pico-8 play session: no input (idle)

[t = 1 s] idle ~1s (no d-pad/buttons)
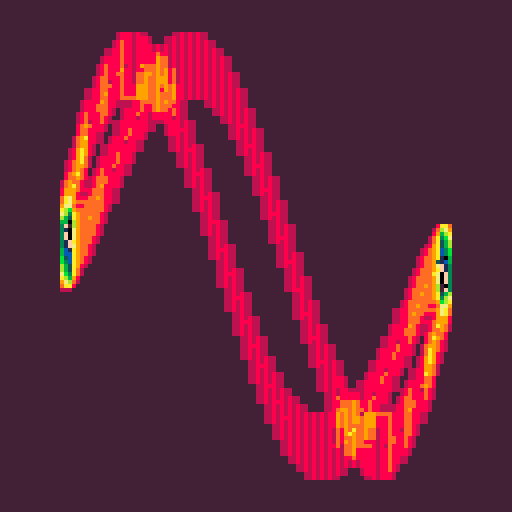
[t = 2 s] idle ~2s (no d-pad/buttons)
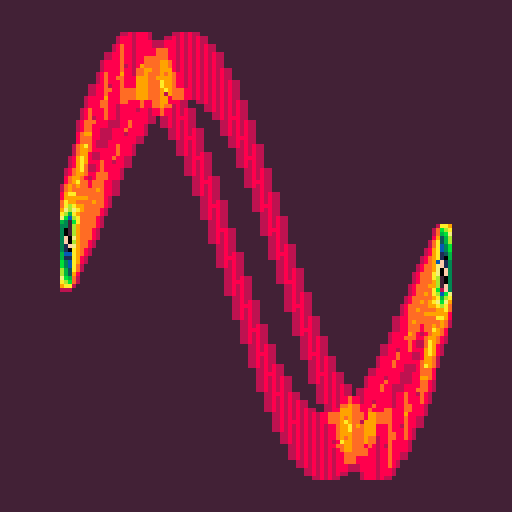
[t = 4 s] idle ~4s (no d-pad/buttons)
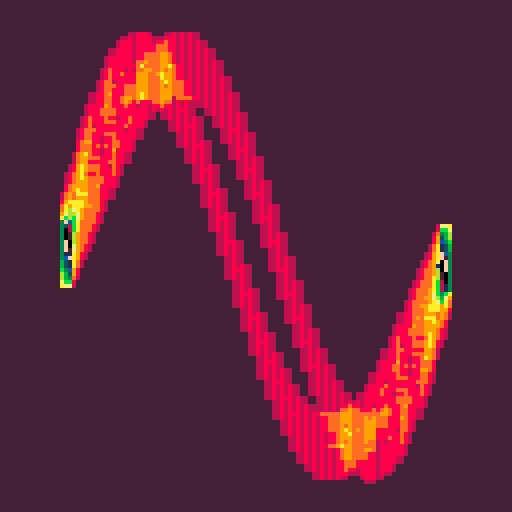
[t = 6 s] idle ~6s (no d-pad/buttons)
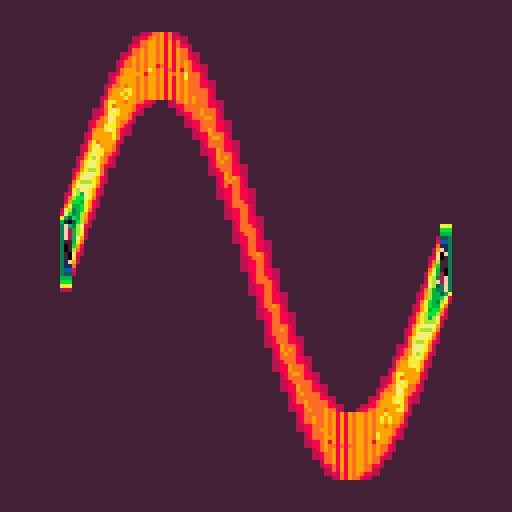
[t = 8 s] idle ~8s (no d-pad/buttons)
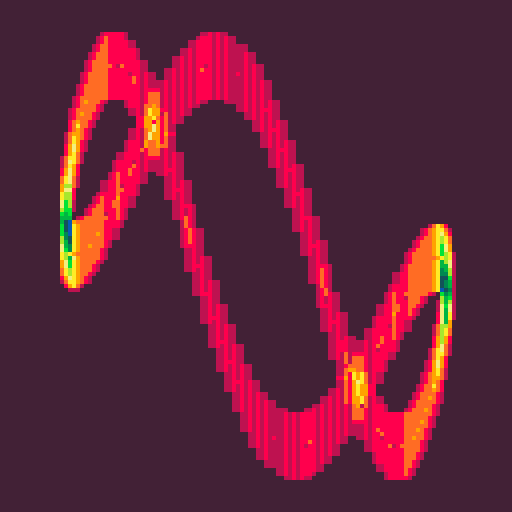

pico-8 cartridge
version 36
__lua__
?"\^!5f100🐱☉8웃9:♥⌂;⬅️3⬇️😐1"
_set_fps(60)
t=rnd()
::_::
cls(1)
for i=1,148 do
x=64+cos(i/148-t/16)*48
y=64+sin(.5*sin((0.5+i/148-t)))*48
line(x,y,pget(x,y)+1)
for v=x-1,x+1 do
for z=y-8,y+8 do
pset(v,z,pget(v,z)+1)
end
end
end
flip()
t+=0.0005
goto _
__gfx__
00000000000000000000000000000000000000000000000000000000000000000000000000000000000000000000000000000000000000000000000000000000
00000000000000000000000000000000000000000000000000000000000000000000000000000000000000000000000000000000000000000000000000000000
00700700000000000000000000000000000000000000000000000000000000000000000000000000000000000000000000000000000000000000000000000000
00077000000000000000000000000000000000000000000000000000000000000000000000000000000000000000000000000000000000000000000000000000
00077000000000000000000000000000000000000000000000000000000000000000000000000000000000000000000000000000000000000000000000000000
00700700000000000000000000000000000000000000000000000000000000000000000000000000000000000000000000000000000000000000000000000000
